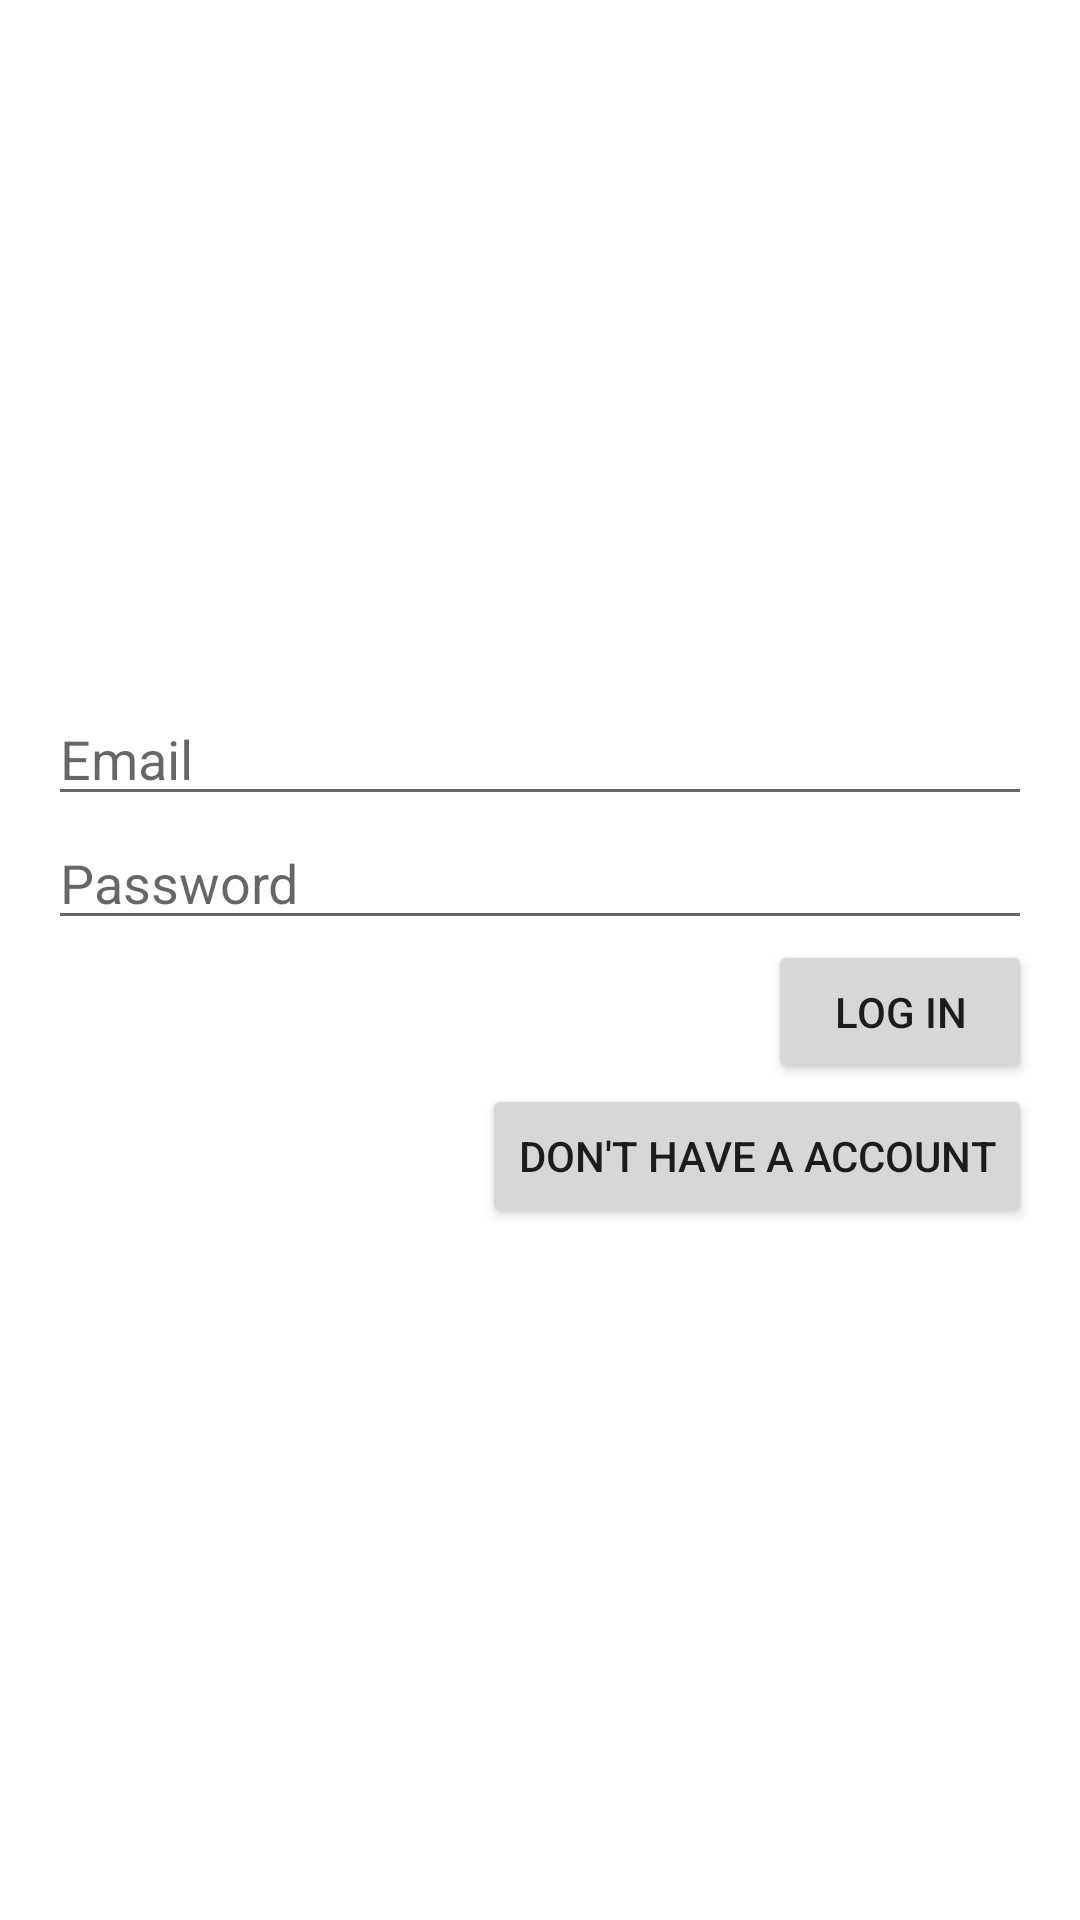

Reconstruct the res/layout file that produces this screen, plus the resources it refers to.
<!-- AndroidManifest.xml: application theme Theme.Intellify -->
<!-- res/layout/activity_login.xml -->
<?xml version="1.0" encoding="utf-8"?>
<androidx.constraintlayout.widget.ConstraintLayout xmlns:android="http://schemas.android.com/apk/res/android"
    xmlns:app="http://schemas.android.com/apk/res-auto"
    xmlns:tools="http://schemas.android.com/tools"
    android:layout_width="match_parent"
    android:layout_height="match_parent"
    tools:context=".LoginActivity">

    <ProgressBar
        android:id="@+id/loginProgressId"
        app:layout_constraintTop_toTopOf="parent"
        app:layout_constraintLeft_toLeftOf="parent"
        app:layout_constraintRight_toRightOf="parent"
        app:layout_constraintBottom_toBottomOf="parent"
        android:layout_height="wrap_content"
        android:layout_width="wrap_content"
        android:visibility="gone"/>

    <LinearLayout
        android:orientation="vertical"
        app:layout_constraintTop_toTopOf="parent"
        app:layout_constraintLeft_toLeftOf="parent"
        app:layout_constraintRight_toRightOf="parent"
        app:layout_constraintBottom_toBottomOf="parent"
        android:layout_height="wrap_content"
        android:layout_width="match_parent"
        android:layout_margin="16dp">

        <EditText
            android:id="@+id/emailId"
            android:layout_width="match_parent"
            android:layout_height="wrap_content"
            android:inputType="textEmailAddress"
            android:hint="Email"/>

        <EditText
            android:id="@+id/passwordId"
            android:layout_width="match_parent"
            android:layout_height="wrap_content"
            android:inputType="textPassword"
            android:hint="Password" />

        <Button
            android:id="@+id/loginId"
            android:layout_width="wrap_content"
            android:layout_height="wrap_content"
            android:layout_gravity="end"
            android:text="Log in" />

        <Button
            android:id="@+id/signUpId"
            android:layout_width="wrap_content"
            android:layout_height="wrap_content"
            android:text="Don't have a account"
            android:layout_gravity="end"/>

    </LinearLayout>

</androidx.constraintlayout.widget.ConstraintLayout>
<!-- resources referenced by this layout -->
<resources>
  <style name="Theme.Intellify" parent="Theme.MaterialComponents.DayNight.DarkActionBar">
          
          <item name="colorPrimary">@color/purple_500</item>
          <item name="colorPrimaryVariant">@color/purple_700</item>
          <item name="colorOnPrimary">@color/white</item>
          
          <item name="colorSecondary">@color/teal_200</item>
          <item name="colorSecondaryVariant">@color/teal_700</item>
          <item name="colorOnSecondary">@color/black</item>
          
          <item name="android:statusBarColor" tools:targetApi="l">?attr/colorPrimaryVariant</item>
          
      </style>
  <!-- not gathered from this repository: default colours our renderer supplied (Android Studio template values) -->
  <color name="purple_500">#FF6200EE</color>
  <color name="purple_700">#FF3700B3</color>
  <color name="teal_200">#FF03DAC5</color>
  <color name="teal_700">#FF018786</color>
  <color name="black">#FF000000</color>
  <color name="white">#FFFFFFFF</color>
</resources>
